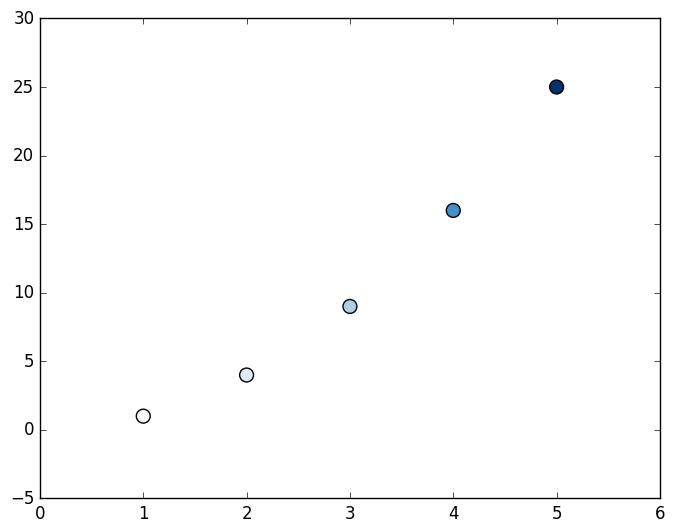

This chart was generated by the following Python code:
import matplotlib.pyplot as plt
x_value=[1,2,3,4,5]
y_value=[x**2 for x in x_value]
plt.style.use('classic')
fig,ax=plt.subplots()
ax.scatter(x_value,y_value,s=100,c=y_value,cmap=plt.cm.Blues)
plt.show()